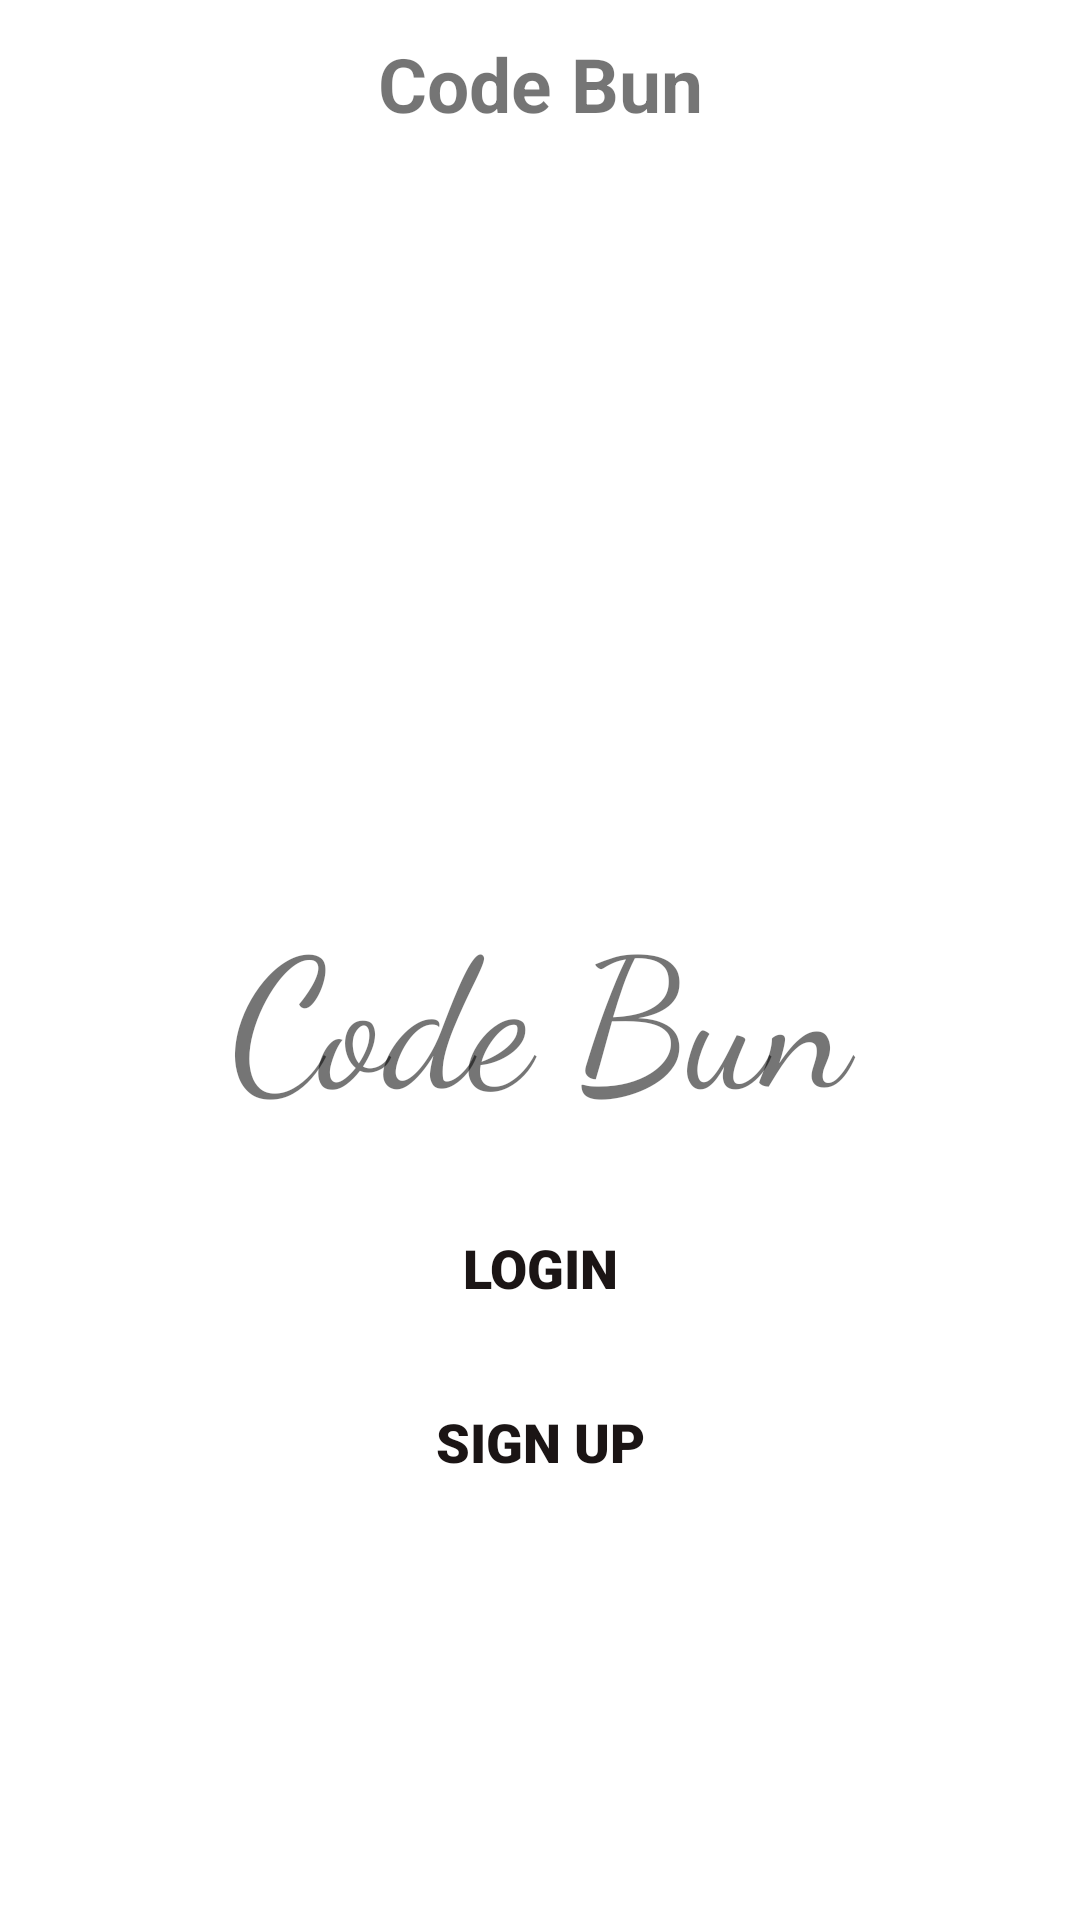

This screen was rendered from an Android layout file. Write that file and the resources it references.
<!-- AndroidManifest.xml: application theme Theme.UiLogin -->
<!-- res/layout/activity_main.xml -->
<?xml version="1.0" encoding="utf-8"?>
<RelativeLayout xmlns:android="http://schemas.android.com/apk/res/android"
    xmlns:app="http://schemas.android.com/apk/res-auto"
    xmlns:tools="http://schemas.android.com/tools"
    android:layout_width="match_parent"
    android:layout_height="match_parent"
    tools:context=".MainActivity"
    android:background="@drawable/background_main"
    app:layout_goneMarginBottom="10dp">
    <include layout="@layout/toolbar"
        android:id="@+id/tool_main"/>
    <LinearLayout
        android:layout_width="match_parent"
        android:layout_height="match_parent"
        android:gravity="center"
        android:orientation="vertical"
        tools:ignore="MissingConstraints"
        >
        <ImageView
            android:id="@+id/imageView"
            android:layout_width="150dp"
            android:layout_height="150dp"
            android:layout_marginBottom="10dp"
            app:tint="#000000"
            tools:srcCompat="@drawable/ic_baseline_games_24" />
        <TextView
            android:layout_width="match_parent"
            android:layout_height="wrap_content"
            android:layout_gravity="center"
            android:layout_marginBottom="10dp"
            android:fontFamily="cursive"
            android:gravity="center"
            android:padding="10dp"
            android:text="Code Bun"
            android:textSize="60sp" />
        <Button
            android:id="@+id/btnLogin"
            android:layout_width="250dp"
            android:layout_height="wrap_content"
            android:layout_marginBottom="10dp"
            android:background="@drawable/btn_view"
            android:fontFamily="sans-serif-black"
            android:padding="10dp"
            android:text="Login"
            android:textColor="#1B1515"
            android:textSize="18sp" />
        <Button
            android:id="@+id/btnSignUp"
            android:layout_width="250dp"
            android:layout_height="wrap_content"
            android:layout_marginBottom="10dp"
            android:background="@drawable/btn_view"
            android:fontFamily="sans-serif-black"
            android:padding="10dp"
            android:text="Sign Up"
            android:textColor="#1B1515"
            android:textSize="18sp" />
    </LinearLayout>
</RelativeLayout>
<!-- res/layout/toolbar.xml (included above) -->
<?xml version="1.0" encoding="utf-8"?>
<androidx.appcompat.widget.Toolbar xmlns:android="http://schemas.android.com/apk/res/android"
    xmlns:app="http://schemas.android.com/apk/res-auto"
    android:layout_width="match_parent"
    android:layout_height="wrap_content"
    android:background="@drawable/background_main"
    android:elevation="4dp"
    android:gravity="center"
    >
    <TextView
        android:layout_width="wrap_content"
        android:layout_height="match_parent"
        android:id="@+id/SetTitle_main"
        android:text="Code Bun"
        android:textSize="25dp"
        android:layout_gravity="center"
        android:gravity="center"
        android:foregroundGravity="center"
        android:textStyle="bold"
        />
</androidx.appcompat.widget.Toolbar>
<!-- resources referenced by this layout -->
<resources>
  <style name="Theme.UiLogin" parent="Theme.MaterialComponents.DayNight.DarkActionBar">
          
          <item name="colorPrimary">@color/purple_500</item>
          <item name="colorPrimaryVariant">@color/purple_700</item>
          <item name="colorOnPrimary">@color/white</item>
          
          <item name="colorSecondary">@color/teal_200</item>
          <item name="colorSecondaryVariant">@color/teal_700</item>
          <item name="colorOnSecondary">@color/black</item>
          
          <item name="android:statusBarColor">?attr/colorPrimaryVariant</item>
          
      </style>
  <!-- not gathered from this repository: default colours our renderer supplied (Android Studio template values) -->
  <color name="purple_500">#FF6200EE</color>
  <color name="purple_700">#FF3700B3</color>
  <color name="teal_200">#FF03DAC5</color>
  <color name="teal_700">#FF018786</color>
  <color name="black">#FF000000</color>
  <color name="white">#FFFFFFFF</color>
</resources>
